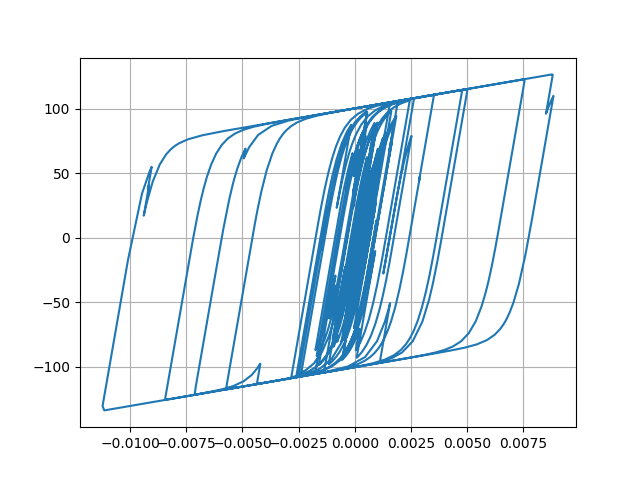

Source data for this figure (header and first rows):
Desplacment, Force
0.0, 0.0
6.8955220916217926e-06, 0.6895
2.124514650234353e-05, 2.124
3.195474690956431e-05, 3.194
3.26012577610301e-05, 3.259
2.3928584906611035e-05, 2.392
1.2213820514690629e-05, 1.22
4.938684587234702e-06, 0.4928
5.4825662692106784e-06, 0.5472
1.202069333412345e-05, 1.201
1.9550752578522115e-05, 1.954
2.3010187817631193e-05, 2.3
2.0302881298487255e-05, 2.029
1.4097119426892896e-05, 1.408
1.0992490226022119e-05, 1.098
1.619983621394579e-05, 1.618
2.99366000602691e-05, 2.991
4.7677782312210046e-05, 4.763
6.318471824484326e-05, 6.309
7.1438789607972e-05, 7.132
6.970499545462138e-05, 6.958
6.012866336037758e-05, 6
4.810343767072183e-05, 4.798
3.868942239021754e-05, 3.857
3.310967007628203e-05, 3.299
2.9853600768614737e-05, 2.973
2.822616343769239e-05, 2.81
2.739636817058694e-05, 2.727
2.744959269856195e-05, 2.733
2.8086481826816098e-05, 2.796
2.7717425024208542e-05, 2.759
2.5582156703267116e-05, 2.546
2.301369231744071e-05, 2.289
2.1028104877737655e-05, 2.09
1.8113030981148823e-05, 1.799
1.1497474223680012e-05, 1.137
-2.5450380428216854e-06, -0.2669
-2.4433237128226405e-05, -2.455
-5.011595625544804e-05, -5.02
-7.344797388635274e-05, -7.345
-8.84773959216098e-05, -8.839
-9.378631890676272e-05, -9.366
-9.253349850956993e-05, -9.241
-8.91895513111026e-05, -8.906
-8.335202332853249e-05, -8.323
-7.43170376792186e-05, -7.419
-6.340204657684342e-05, -6.328
-5.502681008910861e-05, -5.49
-5.903996717396104e-05, -5.89
-7.959381450808436e-05, -7.937
-0.0001118, -11.13
-0.0001448, -14.38
-0.0001675, -16.6
-0.0001765, -17.48
-0.0001793, -17.75
-0.0001857, -18.37
-0.0001989, -19.65
-0.0002147, -21.17
-0.0002242, -22.08
-0.0002186, -21.52
... 2,941 more rows
